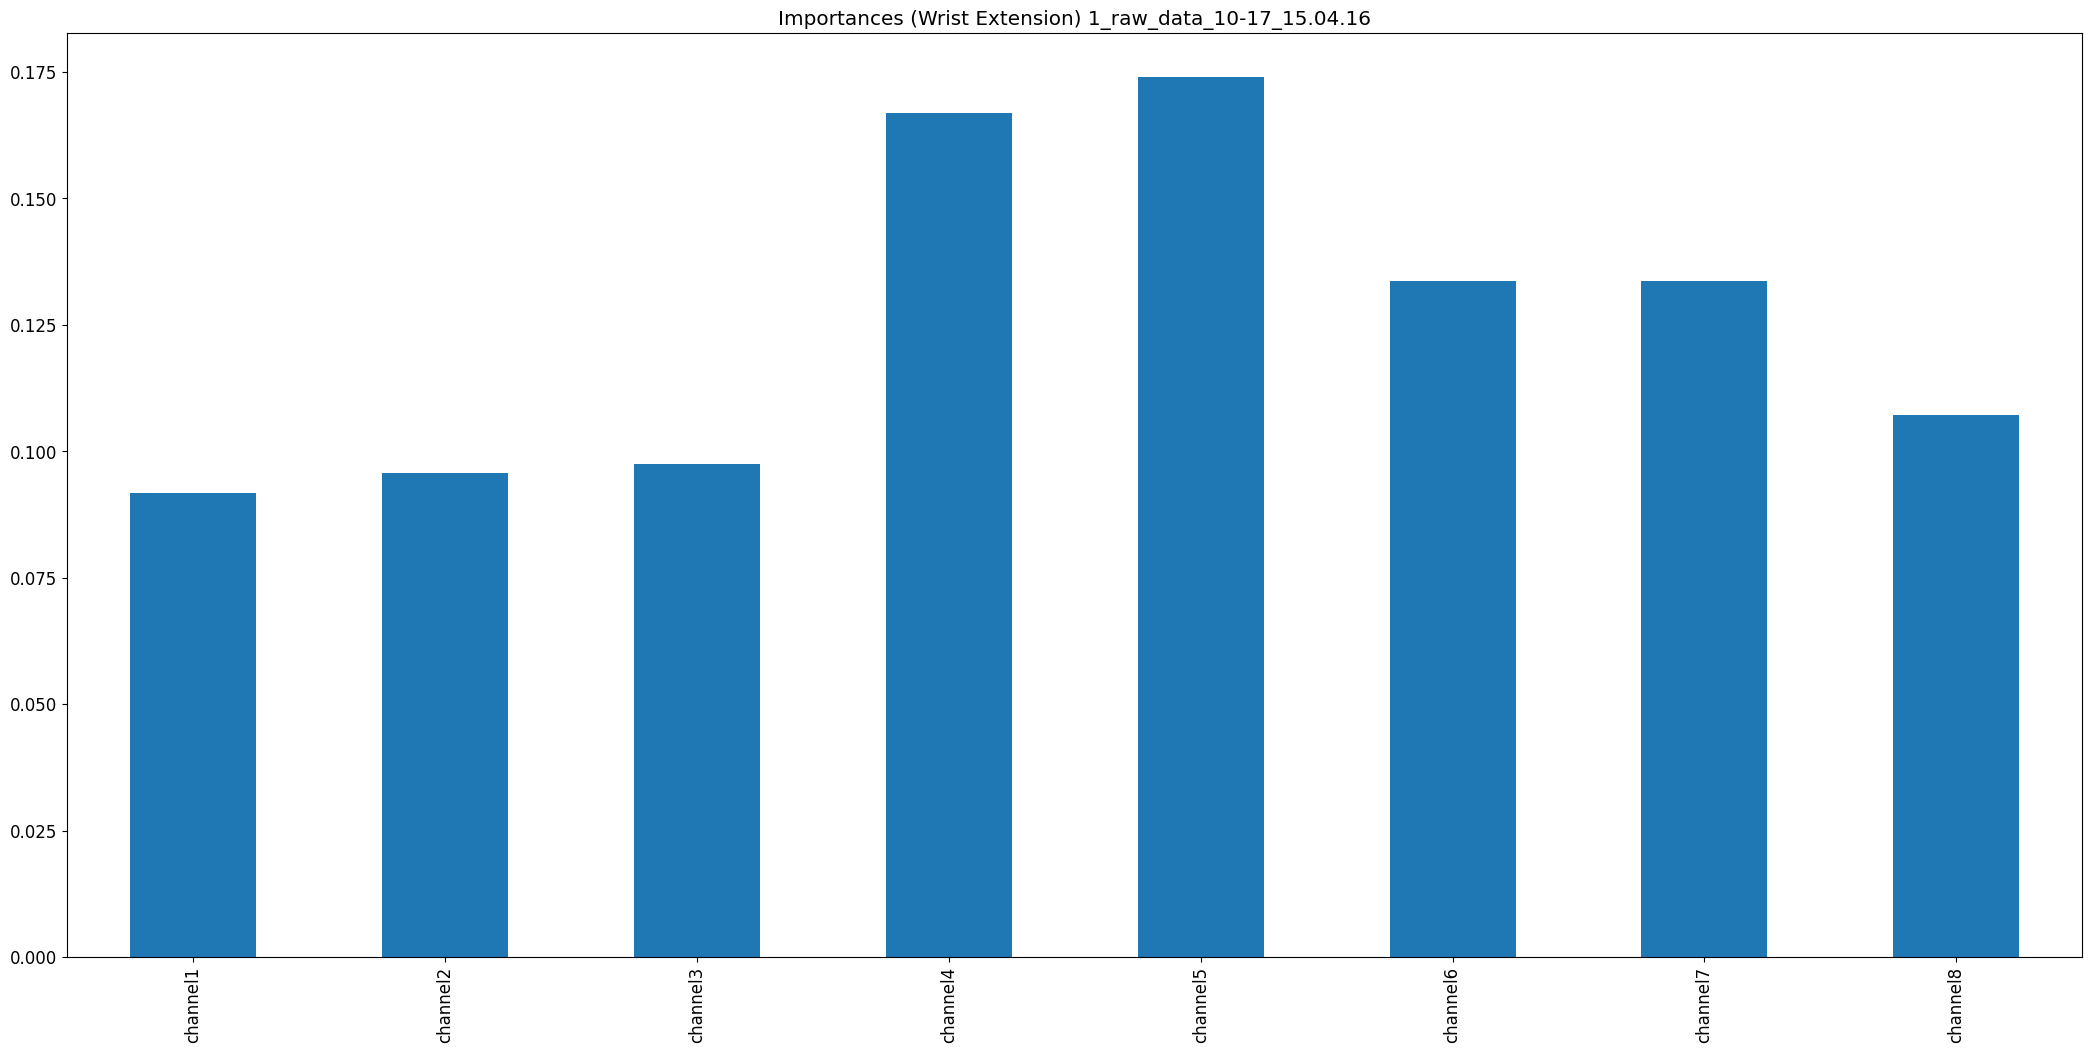

Values plotted in this chart, from the file beside it:
, 0
channel1, 0.09169
channel2, 0.09565
channel3, 0.09742
channel4, 0.1669
channel5, 0.174
channel6, 0.1337
channel7, 0.1335
channel8, 0.1071
